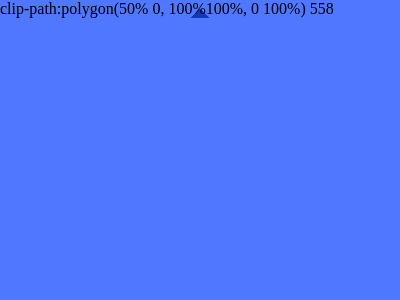

Give the HTML and CSS whose rendering is this image.

<!DOCTYPE html>
<html lang="en">
<head>
  <meta charset="UTF-8">
  <meta name="viewport" content="width=device-width, initial-scale=1.0">
  <title>Document</title>
</head>
<body>
<style>
& {
  background: radial-gradient(1Q at 50% 138Q, #4f77ff 5ch, transparent 0),
    radial-gradient(1Q at 50% 5lh, #fff 5ch, #4f77ff);
  * {
    margin: 0;
    background: conic-gradient(
      from 135deg at 50% 46%,
      #1038bf 25%,
      transparent 0
    );
  }
}
</style>
</body>
</html>

clip-path:polygon(50% 0, 100%100%, 0 100%)

558